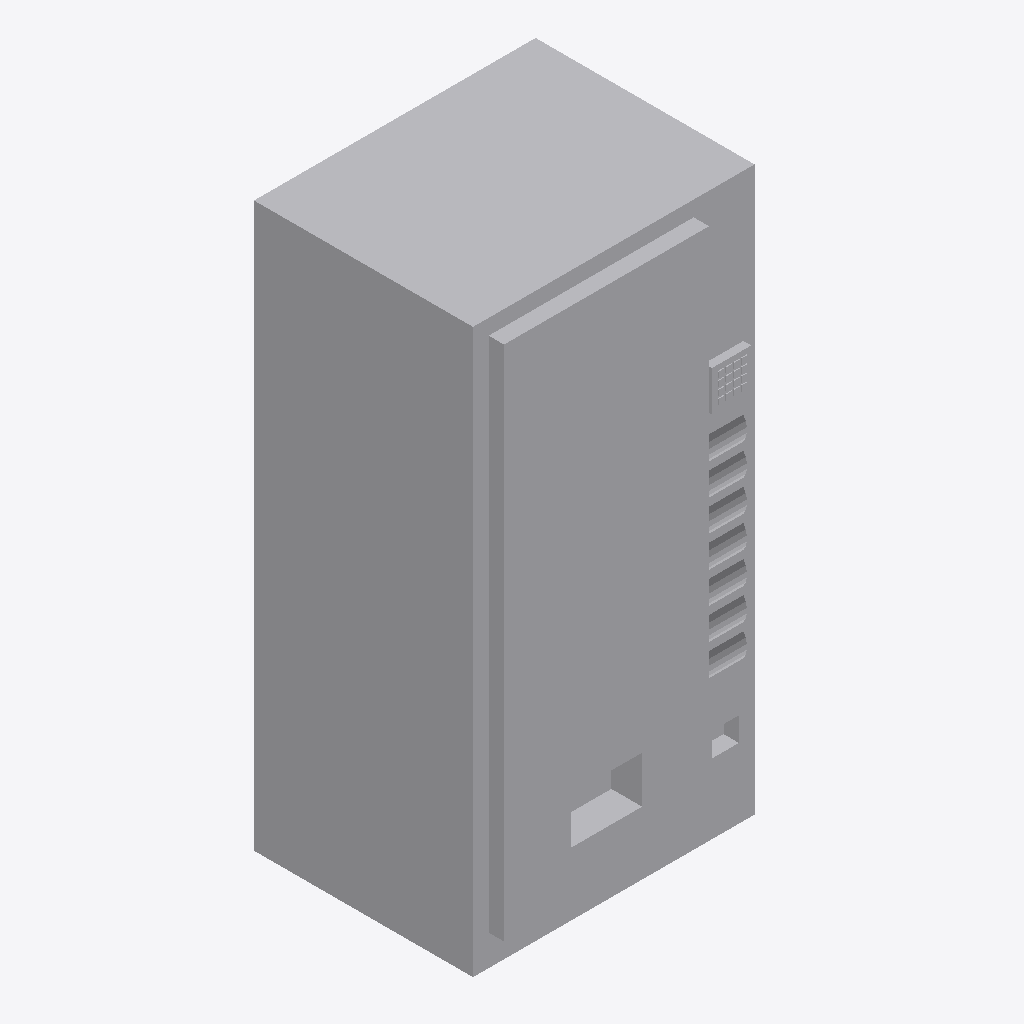
Isometric view of an IFC building model (IFC-SPF (STEP), schema IFC4, length unit metre), seen from the south-west, elements coloured by IFC class: 1 other element (light grey).
Extent 0.9 m × 0.8 m × 1.8 m (x, y, z). Storeys (1): Ebene 0 at 0.00 m. Elements (1): 1 IfcBuildingElementProxy.

HEADER;
FILE_DESCRIPTION(('ViewDefinition [CoordinationView_V2.0]','ExchangeRequirement []'),'2;1');
FILE_NAME('','2024-05-09T14:06:19',(''),(''),'ODA IFC SDK 22.6','22.1.1.516 - Exporter 22.1.1.516 - Default UI','');
FILE_SCHEMA(('IFC4'));
ENDSEC;
DATA;
#93=IFCPROJECT('3JkdSrIPPFBg8WI9Yiw3Uw',#20,'',$,$,'','',(#86),#83);
#105=IFCSITE('3JkdSrIPPFBg8WI9Yiw3Uu',#20,'Default',$,$,#104,$,$,.ELEMENT.,(42,24,53,508911),(-71,-15,-29,-58837),0.0,$,$);
#95=IFCBUILDING('3JkdSrIPPFBg8WI9Yiw3Ux',#20,'',$,$,#16,$,'',.ELEMENT.,$,$,#94);
#98=IFCBUILDINGSTOREY('3JkdSrIPPFBg8WI9XJ5yzH',#20,'Ebene 0',$,'Ebene:Ebene 1',#97,$,'Ebene 0',.ELEMENT.,0.0);
#474=IFCBUILDINGELEMENTPROXY('1$O53gTk9Cjfjjdp4hDs2n',#20,'DB_Getraenkeautomat:DB_Getraenkeautomat:1192564',$,'DB_Getraenkeautomat:DB_Getraenkeautomat',#473,#470,'1192564',.NOTDEFINED.);
ENDSEC;
